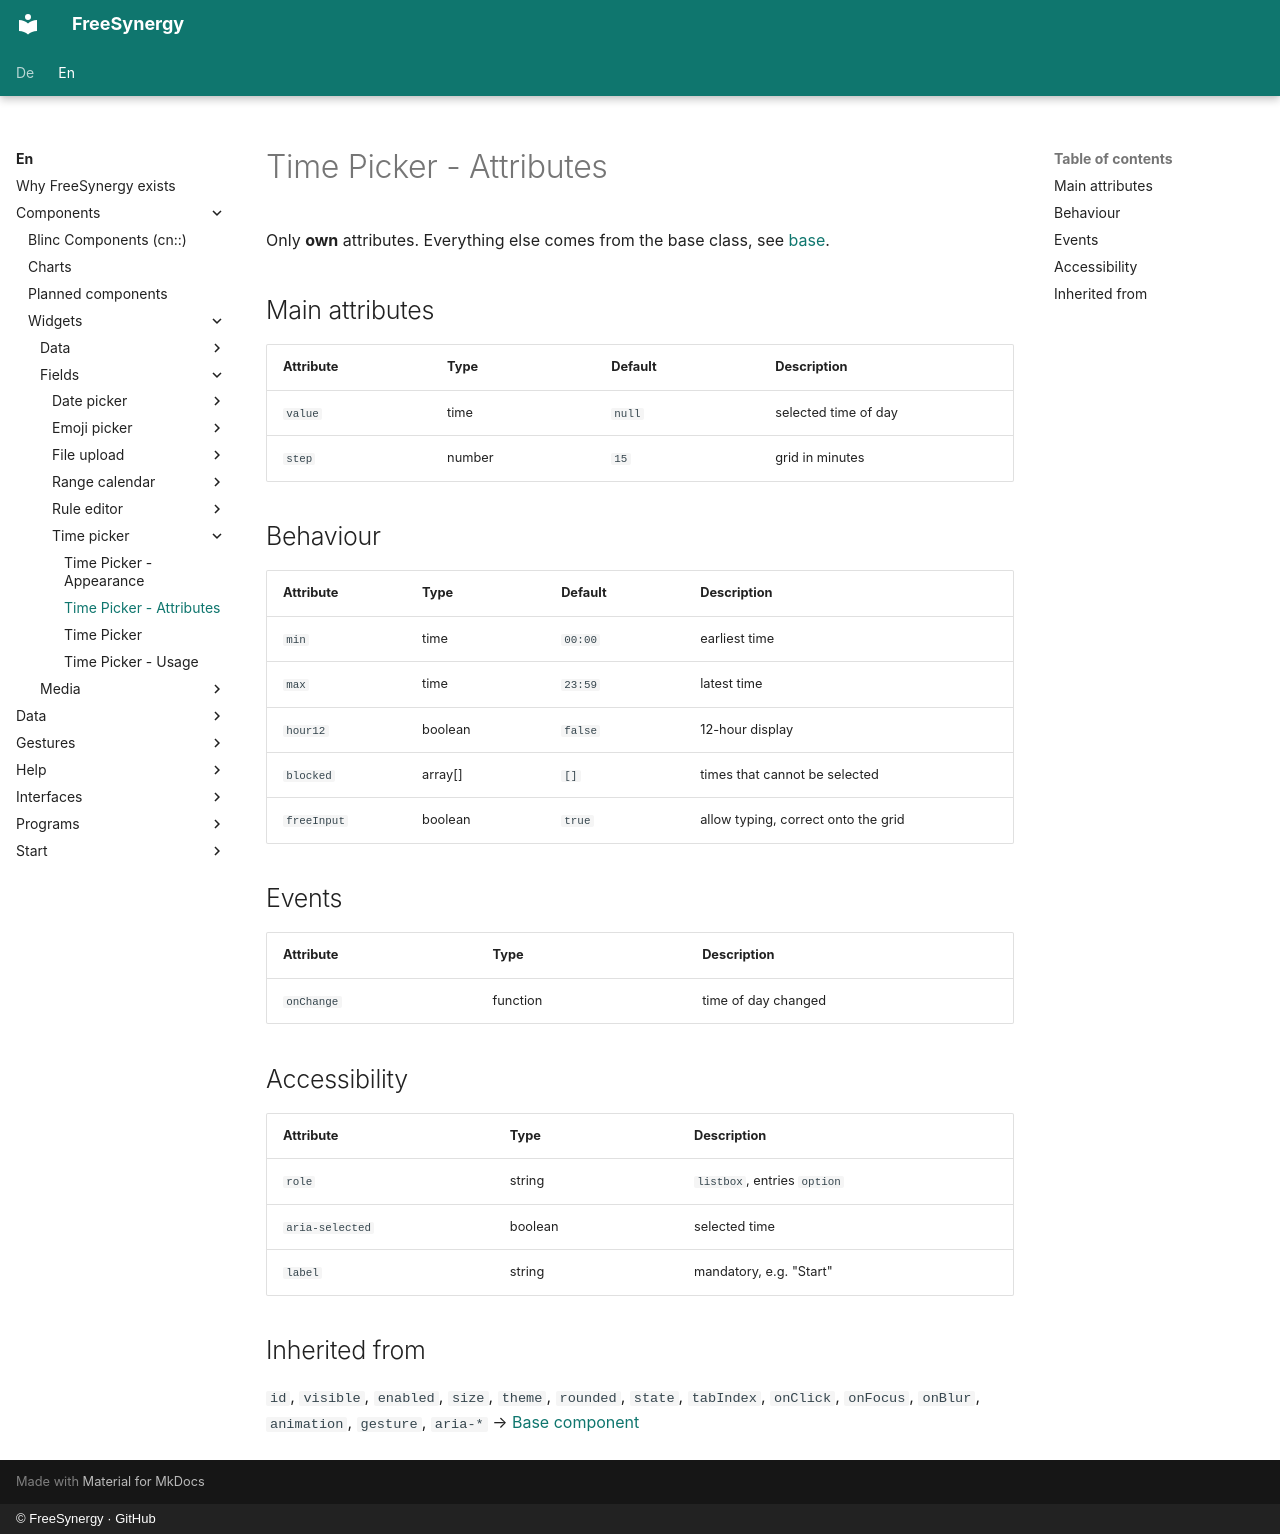

repository: FreeSynergy/fs-documentation · page: en/components/widgets/fields/time-picker/attributes/index.html · generator: mkdocs · copyright: © FreeSynergy · GitHub

# Time Picker - Attributes

Only **own** attributes. Everything else comes from the base class, see
[base](../../../primitives/basics/base.md).

## Main attributes

| Attribute | Type | Default | Description |
|-----------|------|---------|-------------|
| `value` | time | `null` | selected time of day |
| `step` | number | `15` | grid in minutes |

## Behaviour

| Attribute | Type | Default | Description |
|-----------|---------|---------|-------------|
| `min` | time | `00:00` | earliest time |
| `max` | time | `23:59` | latest time |
| `hour12` | boolean | `false` | 12-hour display |
| `blocked` | array[] | `[]` | times that cannot be selected |
| `freeInput` | boolean | `true` | allow typing, correct onto the grid |

## Events

| Attribute | Type | Description |
|-----------|------|-------------|
| `onChange` | function | time of day changed |

## Accessibility

| Attribute | Type | Description |
|-----------|------|-------------|
| `role` | string | `listbox`, entries `option` |
| `aria-selected` | boolean | selected time |
| `label` | string | mandatory, e.g. "Start" |

## Inherited from

`id`, `visible`, `enabled`, `size`, `theme`, `rounded`, `state`, `tabIndex`,
`onClick`, `onFocus`, `onBlur`, `animation`, `gesture`, `aria-*` →
[Base component](../../../primitives/basics/base.md)
